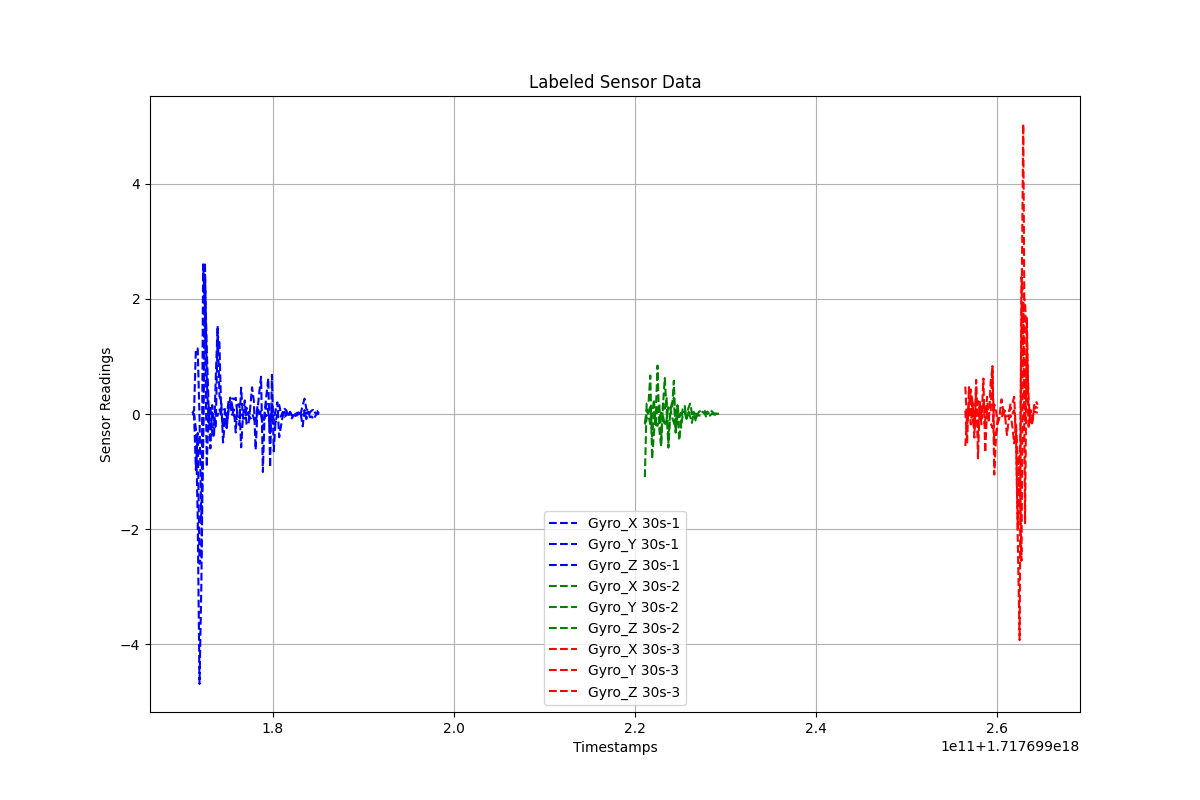

The data file committed next to this chart (first rows):
Timestamps, Gyro_X, Gyro_Y, Gyro_Z, Label
1.7176991711359532e+18, 1.2706220890200055e-05, 0.01193, -0.003939, 30s-1
1.7176991713359532e+18, -0.01361, 0.06586, 1.903250854999941e-05, 30s-1
1.7176991715359532e+18, -0.9715, 1.136, -0.2623, 30s-1
1.7176991717359532e+18, -0.3298, 1.138, -1.803, 30s-1
1.7176991719359532e+18, -2.601, -0.06224, -4.686, 30s-1
1.7176991721359532e+18, -2.512, -1.912, -2.987, 30s-1
1.7176991723359532e+18, 2.599, -0.6487, -0.3191, 30s-1
1.7176991725359532e+18, 1.851, 2.42, 2.634, 30s-1
1.7176991727359532e+18, -0.9181, 1.154, 0.6275, 30s-1
1.7176991729359532e+18, 0.03353, 0.1571, -0.1452, 30s-1
1.7176991731359532e+18, -0.2302, -0.5973, 0.1464, 30s-1
1.7176991733359532e+18, -0.2055, 0.1551, -0.3192, 30s-1
1.7176991735359532e+18, -0.2676, -0.1912, -0.4099, 30s-1
1.7176991737359532e+18, -0.2056, 0.01041, 0.6522, 30s-1
1.7176991739359532e+18, 1.373, -0.03049, 1.536, 30s-1
1.7176991741359532e+18, 1.241, 0.07974, 0.3067, 30s-1
1.7176991743359532e+18, 0.01001, -0.01268, 0.2373, 30s-1
1.7176991745359532e+18, -0.2339, 0.06879, -0.4942, 30s-1
1.7176991747359532e+18, 0.04098, 0.08746, -0.1287, 30s-1
1.7176991749359532e+18, -0.09826, -0.227, -0.2453, 30s-1
1.7176991751359532e+18, 0.228, 0.06908, 0.08338, 30s-1
1.7176991753359532e+18, 0.1476, 0.285, 0.09431, 30s-1
1.7176991755359532e+18, -0.01536, 0.1615, 0.2784, 30s-1
1.7176991757359532e+18, 0.07821, -0.03006, 0.2559, 30s-1
1.7176991759359532e+18, -0.3199, -0.0509, 0.2817, 30s-1
1.7176991761359532e+18, 0.1604, -0.1339, -0.03958, 30s-1
1.7176991763359532e+18, 0.1725, -0.1933, -0.05857, 30s-1
1.7176991765359532e+18, -0.578, 0.458, -0.01491, 30s-1
1.7176991767359532e+18, -0.04357, -0.08093, -0.001499, 30s-1
1.7176991769359532e+18, 0.2364, -0.07577, -0.03424, 30s-1
1.7176991771359532e+18, -0.1862, 0.108, -0.005949, 30s-1
1.7176991773359532e+18, -0.1826, -0.0222, 0.03238, 30s-1
1.7176991775359532e+18, 0.1027, -0.06449, 0.01081, 30s-1
1.7176991777359532e+18, 0.4642, -0.1131, 0.02187, 30s-1
1.7176991779359532e+18, 0.2317, -0.08055, -0.07505, 30s-1
1.7176991781359532e+18, -0.6218, -0.1222, -0.1493, 30s-1
1.7176991783359532e+18, 0.0514, 0.1359, 0.03898, 30s-1
1.7176991785359532e+18, 0.3723, 0.00634, 0.008023, 30s-1
1.7176991787359532e+18, 0.6475, 0.04708, -0.005326, 30s-1
1.7176991789359532e+18, -1.006, -0.2563, -0.1312, 30s-1
1.7176991791359532e+18, 0.04132, -0.0003142, -0.05872, 30s-1
1.7176991793359532e+18, 0.3446, 0.1848, -0.01607, 30s-1
1.7176991795359532e+18, 0.6226, 0.03064, -0.04958, 30s-1
1.7176991797359532e+18, -0.9267, -0.3322, -0.06743, 30s-1
1.7176991799359532e+18, 0.6801, 0.1837, 0.0008449, 30s-1
1.7176991801359532e+18, -0.6475, -0.1149, -0.1741, 30s-1
1.7176991803359532e+18, -0.1292, 0.06456, -0.1439, 30s-1
1.7176991805359532e+18, -0.006792, 0.203, -0.05313, 30s-1
1.7176991807359532e+18, -0.07012, -0.4029, 0.157, 30s-1
1.7176991809359532e+18, -0.03694, -0.2079, 0.013, 30s-1
1.7176991811359532e+18, 0.0365, -0.0309, 0.01888, 30s-1
1.7176991813359532e+18, -0.04843, 0.09066, 0.03823, 30s-1
1.7176991815359532e+18, 0.009, 0.06249, -0.02268, 30s-1
1.7176991817359532e+18, -0.01423, -0.04275, -0.02816, 30s-1
1.7176991819359532e+18, -0.01219, 0.03986, 0.03431, 30s-1
1.7176991821359532e+18, -0.07429, -0.03311, -0.02743, 30s-1
1.7176991823359532e+18, -0.02186, -0.02395, 0.005855, 30s-1
1.7176991825359532e+18, -0.03161, 0.00162, -0.003595, 30s-1
1.7176991827359532e+18, -0.004614, -0.02554, 0.02225, 30s-1
1.7176991829359532e+18, -0.01598, 0.04467, 0.01231, 30s-1
... 95 more rows
